Dataset: model (GitHub, smdissanayake/plant-disease-detector). Classes: dry leaf, healthy leaf, leaf blotch.

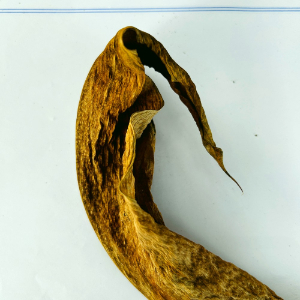
Label: dry leaf

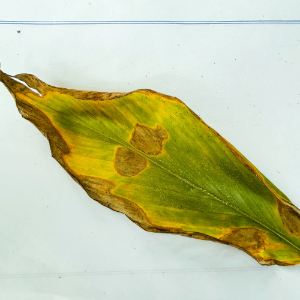
Label: leaf blotch

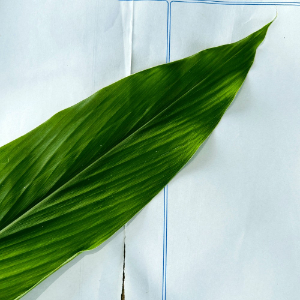
Label: healthy leaf

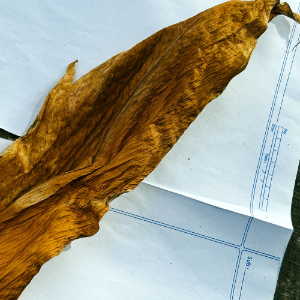
Label: dry leaf

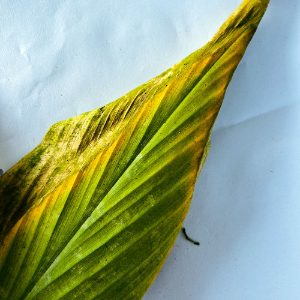
Label: leaf blotch

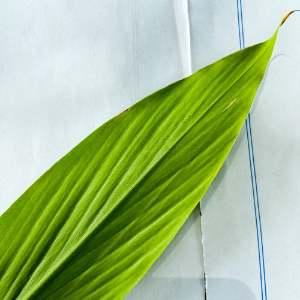
Label: healthy leaf
